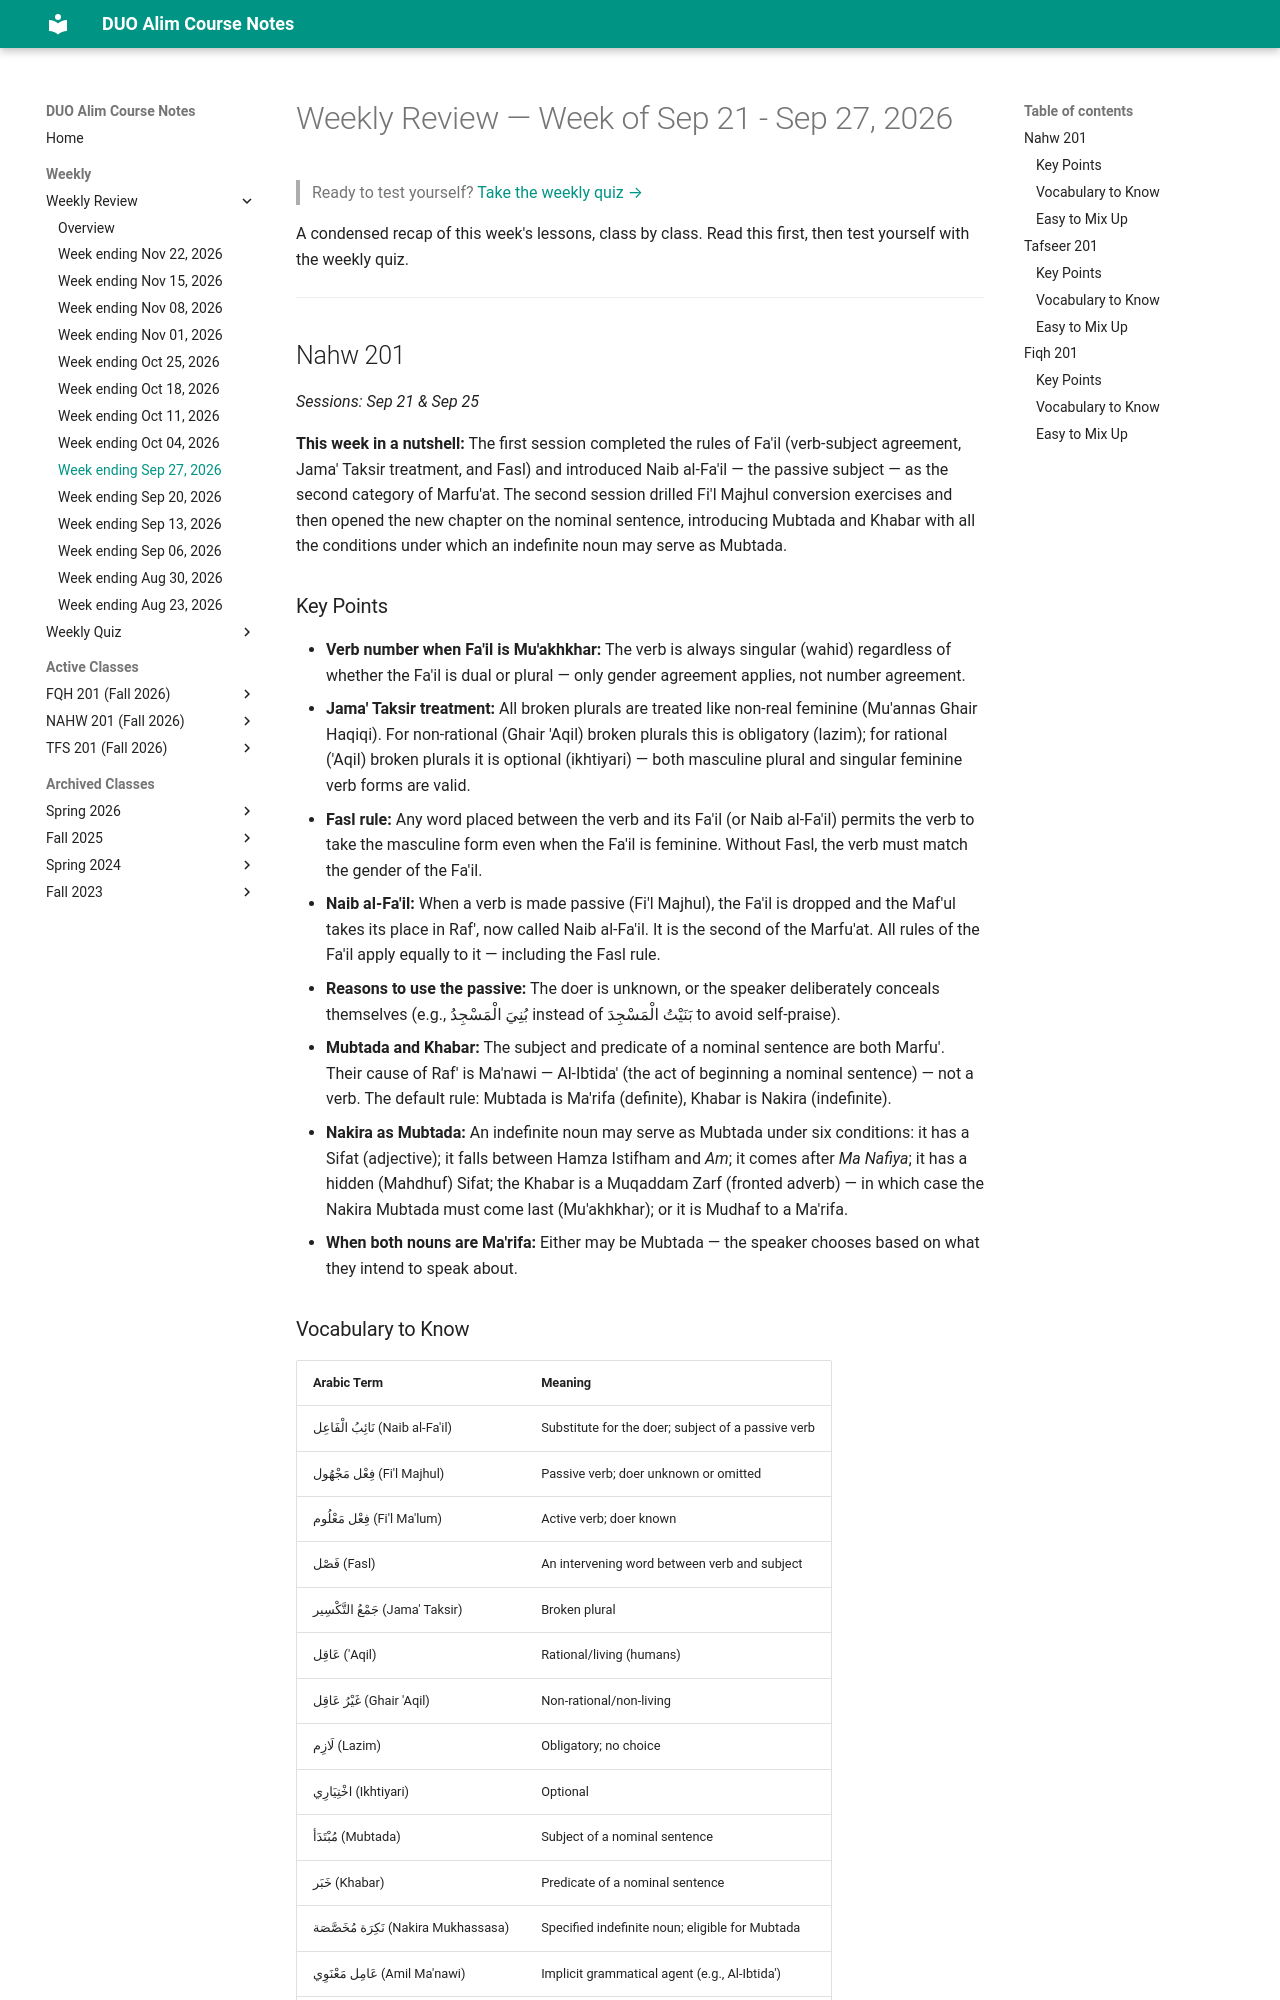

repository: MuhammedHMahmood/duo-alim-course-notes · page: weekly/2026-09-27/index.html · generator: mkdocs

# Weekly Review — Week of Sep 21 - Sep 27, 2026

> Ready to test yourself? [Take the weekly quiz →](quiz/2026-09-27.md)

A condensed recap of this week's lessons, class by class. Read this first, then test
yourself with the weekly quiz.

---

## Nahw 201

*Sessions: Sep 21 & Sep 25*

**This week in a nutshell:** The first session completed the rules of Fa'il (verb-subject agreement, Jama' Taksir treatment, and Fasl) and introduced Naib al-Fa'il — the passive subject — as the second category of Marfu'at. The second session drilled Fi'l Majhul conversion exercises and then opened the new chapter on the nominal sentence, introducing Mubtada and Khabar with all the conditions under which an indefinite noun may serve as Mubtada.

### Key Points

- **Verb number when Fa'il is Mu'akhkhar:** The verb is always singular (wahid) regardless of whether the Fa'il is dual or plural — only gender agreement applies, not number agreement.
- **Jama' Taksir treatment:** All broken plurals are treated like non-real feminine (Mu'annas Ghair Haqiqi). For non-rational (Ghair 'Aqil) broken plurals this is obligatory (lazim); for rational ('Aqil) broken plurals it is optional (ikhtiyari) — both masculine plural and singular feminine verb forms are valid.
- **Fasl rule:** Any word placed between the verb and its Fa'il (or Naib al-Fa'il) permits the verb to take the masculine form even when the Fa'il is feminine. Without Fasl, the verb must match the gender of the Fa'il.
- **Naib al-Fa'il:** When a verb is made passive (Fi'l Majhul), the Fa'il is dropped and the Maf'ul takes its place in Raf', now called Naib al-Fa'il. It is the second of the Marfu'at. All rules of the Fa'il apply equally to it — including the Fasl rule.
- **Reasons to use the passive:** The doer is unknown, or the speaker deliberately conceals themselves (e.g., بُنِيَ الْمَسْجِدُ instead of بَنَيْتُ الْمَسْجِدَ to avoid self-praise).
- **Mubtada and Khabar:** The subject and predicate of a nominal sentence are both Marfu'. Their cause of Raf' is Ma'nawi — Al-Ibtida' (the act of beginning a nominal sentence) — not a verb. The default rule: Mubtada is Ma'rifa (definite), Khabar is Nakira (indefinite).
- **Nakira as Mubtada:** An indefinite noun may serve as Mubtada under six conditions: it has a Sifat (adjective); it falls between Hamza Istifham and *Am*; it comes after *Ma Nafiya*; it has a hidden (Mahdhuf) Sifat; the Khabar is a Muqaddam Zarf (fronted adverb) — in which case the Nakira Mubtada must come last (Mu'akhkhar); or it is Mudhaf to a Ma'rifa.
- **When both nouns are Ma'rifa:** Either may be Mubtada — the speaker chooses based on what they intend to speak about.

### Vocabulary to Know

| Arabic Term | Meaning |
|---|---|
| نَائِبُ الْفَاعِل (Naib al-Fa'il) | Substitute for the doer; subject of a passive verb |
| فِعْل مَجْهُول (Fi'l Majhul) | Passive verb; doer unknown or omitted |
| فِعْل مَعْلُوم (Fi'l Ma'lum) | Active verb; doer known |
| فَصْل (Fasl) | An intervening word between verb and subject |
| جَمْعُ التَّكْسِير (Jama' Taksir) | Broken plural |
| عَاقِل ('Aqil) | Rational/living (humans) |
| غَيْرُ عَاقِل (Ghair 'Aqil) | Non-rational/non-living |
| لَازِم (Lazim) | Obligatory; no choice |
| اخْتِيَارِي (Ikhtiyari) | Optional |
| مُبْتَدَأ (Mubtada) | Subject of a nominal sentence |
| خَبَر (Khabar) | Predicate of a nominal sentence |
| نَكِرَة مُخَصَّصَة (Nakira Mukhassasa) | Specified indefinite noun; eligible for Mubtada |
| عَامِل مَعْنَوِي (Amil Ma'nawi) | Implicit grammatical agent (e.g., Al-Ibtida') |
| ظَرْف (Zarf) | Adverb of time or place |
| مَا نَافِيَة (Ma Nafiya) | Negating *Ma* |
